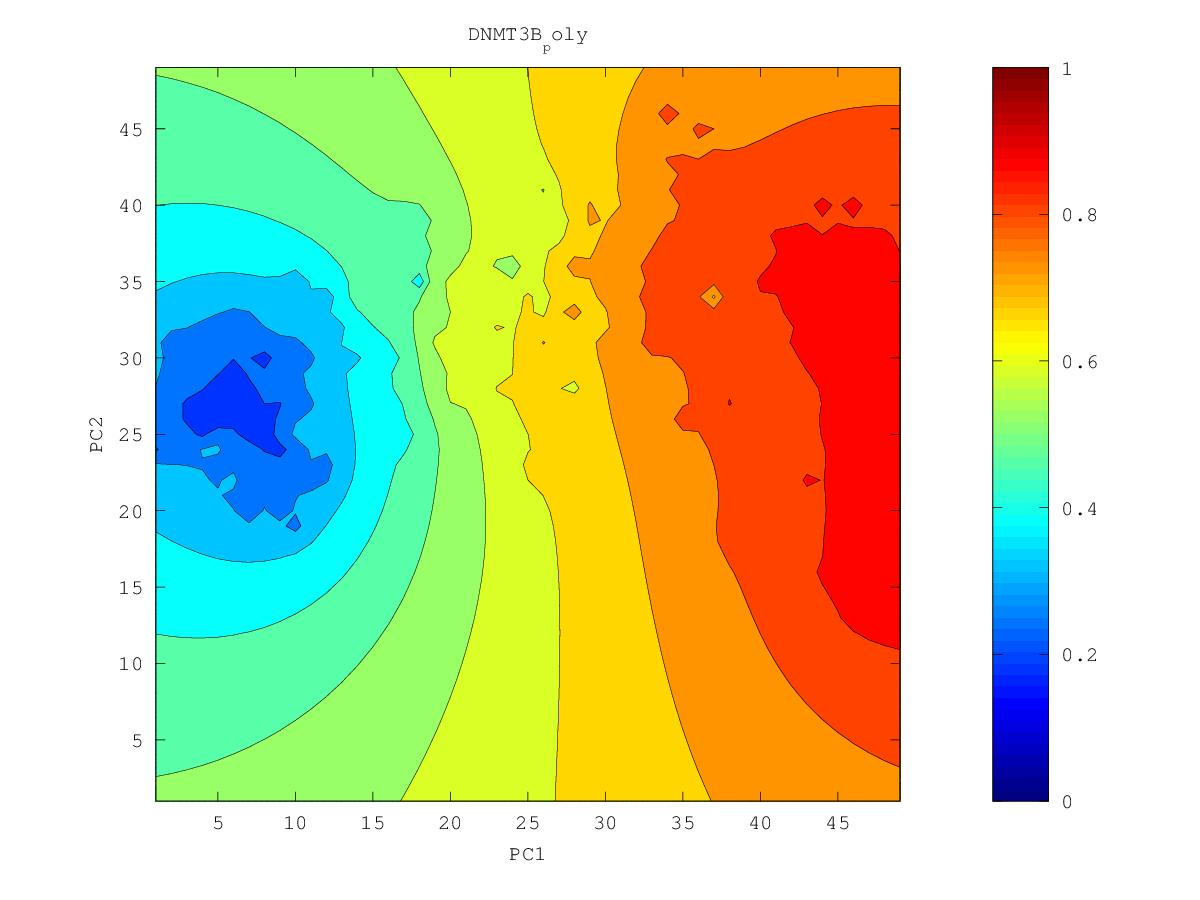

Data behind this chart, as committed beside it:
0.79192267432, 0.797147573296, 0.802665220829, 0.808496386345, 0.814658597002, 0.821161113993, 0.827999074674, 0.835150051698, 0.842587378136, 0.850379498809, 0.858880317884, 0.868071521289, 0.874296407979, 0.875953630356, 0.878616149946, 0.883487668554, 0.891773912646, 0.905882182384, 0.901636828534, 0.905212864879, 0.906452137751, 0.909205138107, 0.926083303631, 0.913964927349
0.7913, 0.7967, 0.8025, 0.8087, 0.8152, 0.8223, 0.8298, 0.8378, 0.8462, 0.8549, 0.865, 0.8834, 0.9068, 0.8828, 0.8808, 0.8841, 0.8923, 0.9109, 0.9015, 0.9053, 0.9129, 0.9206, 0.9065, 0.9084
0.7904, 0.796, 0.802, 0.8085, 0.8155, 0.8232, 0.8315, 0.8407, 0.851, 0.8609, 0.869, 0.8839, 0.9147, 0.8866, 0.8833, 0.8846, 0.8907, 0.9118, 0.9265, 0.9043, 0.9068, 0.9018, 0.8996, 0.9081
0.7892, 0.7949, 0.8011, 0.8079, 0.8153, 0.8236, 0.8331, 0.8438, 0.8572, 0.8954, 0.8719, 0.8802, 0.8842, 0.8893, 0.8904, 0.8849, 0.8897, 0.9029, 0.9007, 0.9043, 0.914, 0.8952, 0.8919, 0.8939
0.7876, 0.7934, 0.7998, 0.8067, 0.8144, 0.8233, 0.8342, 0.8487, 0.8599, 0.8687, 0.8727, 0.889, 0.8802, 0.8899, 0.8863, 0.884, 0.8877, 0.8916, 0.8932, 0.8932, 0.8902, 0.886, 0.8843, 0.8896
0.7856, 0.7915, 0.7979, 0.8049, 0.8127, 0.8218, 0.8331, 0.8528, 0.8627, 0.8873, 0.8718, 0.876, 0.8774, 0.8796, 0.881, 0.8837, 0.8996, 0.8901, 0.8895, 0.8896, 0.8825, 0.8777, 0.8762, 0.8778
0.7833, 0.7893, 0.7957, 0.8026, 0.8102, 0.8188, 0.8289, 0.8408, 0.8534, 0.8655, 0.8712, 0.8967, 0.8807, 0.8853, 0.8832, 0.8857, 0.886, 0.883, 0.8859, 0.8816, 0.8747, 0.8701, 0.8684, 0.8677
0.7807, 0.7866, 0.793, 0.7997, 0.807, 0.815, 0.8239, 0.834, 0.8471, 0.8644, 0.8664, 0.8888, 0.937, 0.8821, 0.8814, 0.8852, 0.8814, 0.8743, 0.8764, 0.8703, 0.8654, 0.8631, 0.8631, 0.8617
0.7778, 0.7838, 0.79, 0.7967, 0.8036, 0.811, 0.8189, 0.8274, 0.8369, 0.8466, 0.8579, 0.8867, 0.8736, 0.8826, 0.8827, 0.8743, 0.8702, 0.8668, 0.8697, 0.8623, 0.8578, 0.8566, 0.8665, 0.859
0.7747, 0.7807, 0.7871, 0.7936, 0.8003, 0.8072, 0.8142, 0.8215, 0.829, 0.8369, 0.8461, 0.8559, 0.8595, 0.8665, 0.8808, 0.8731, 0.8679, 0.8616, 0.8567, 0.8539, 0.8515, 0.8499, 0.8495, 0.8467
0.7714, 0.7776, 0.7842, 0.7911, 0.7977, 0.8041, 0.8106, 0.8169, 0.8227, 0.8288, 0.8357, 0.8429, 0.8492, 0.853, 0.8562, 0.871, 0.8594, 0.8695, 0.8495, 0.8529, 0.8494, 0.8472, 0.844, 0.8381
0.7678, 0.7745, 0.7818, 0.7898, 0.797, 0.8026, 0.8091, 0.8157, 0.8187, 0.8223, 0.8278, 0.8362, 0.8628, 0.8602, 0.8424, 0.8604, 0.8588, 0.842, 0.8388, 0.8412, 0.841, 0.8647, 0.8803, 0.8319
0.7639, 0.7711, 0.7798, 0.7917, 0.8054, 0.803, 0.8098, 0.8585, 0.8169, 0.8167, 0.8209, 0.8276, 0.8352, 0.8352, 0.8255, 0.7236, 0.8281, 0.8305, 0.8279, 0.8267, 0.8262, 0.8266, 0.8254, 0.8195
0.7594, 0.7672, 0.7769, 0.7907, 0.8131, 0.801, 0.8055, 0.8126, 0.8124, 0.8117, 0.8151, 0.8217, 0.8265, 0.8237, 0.8178, 0.8131, 0.8236, 0.8218, 0.8195, 0.8167, 0.8143, 0.8126, 0.8112, 0.8096
0.754, 0.7624, 0.774, 0.7872, 0.7911, 0.7964, 0.8095, 0.8084, 0.8345, 0.8072, 0.8103, 0.8258, 0.8556, 0.8244, 0.815, 0.8123, 0.8135, 0.8167, 0.8198, 0.8099, 0.8047, 0.8018, 0.8017, 0.8235
0.7475, 0.7559, 0.77, 0.8583, 0.7852, 0.7922, 0.8072, 0.7978, 0.8011, 0.7992, 0.8014, 0.818, 0.8208, 0.8223, 0.8128, 0.8103, 0.8105, 0.819, 0.8202, 0.8039, 0.7962, 0.7926, 0.7905, 0.7907
0.7397, 0.7467, 0.7559, 0.7656, 0.7711, 0.7948, 0.7885, 0.7807, 0.7919, 0.7976, 0.7868, 0.793, 0.8075, 0.8351, 0.8113, 0.8348, 0.8063, 0.8138, 0.8414, 0.7971, 0.7883, 0.7888, 0.782, 0.7737
0.7308, 0.7361, 0.742, 0.7478, 0.7535, 0.76, 0.7615, 0.7611, 0.7669, 0.7676, 0.7683, 0.7747, 0.7859, 0.7934, 0.797, 0.7979, 0.8041, 0.7925, 0.7874, 0.7896, 0.7803, 0.7841, 0.7715, 0.7596
0.7215, 0.7254, 0.7294, 0.7333, 0.7368, 0.7395, 0.7402, 0.7384, 0.748, 0.7352, 0.7479, 0.7562, 0.7642, 0.7715, 0.7763, 0.7742, 0.7661, 0.7644, 0.7713, 0.7761, 0.7639, 0.7552, 0.7496, 0.744
0.712, 0.7148, 0.7174, 0.7199, 0.7219, 0.7231, 0.7228, 0.7186, 0.6882, 0.7082, 0.7327, 0.7398, 0.7483, 0.7906, 0.7558, 0.7457, 0.7311, 0.7246, 0.761, 0.7471, 0.7391, 0.7339, 0.731, 0.7286
0.7025, 0.7042, 0.7059, 0.7072, 0.708, 0.7082, 0.7077, 0.7074, 0.7176, 0.7402, 0.7403, 0.7244, 0.7302, 0.7398, 0.7342, 0.7266, 0.7061, 0.6681, 0.7183, 0.7213, 0.7147, 0.71, 0.7137, 0.7149
0.6929, 0.6939, 0.6946, 0.695, 0.6948, 0.6939, 0.6923, 0.6911, 0.6931, 0.6967, 0.7002, 0.6965, 0.7113, 0.7735, 0.7149, 0.7144, 0.7573, 0.7125, 0.7077, 0.7041, 0.6861, 0.6456, 0.7072, 0.7068
0.6835, 0.6837, 0.6837, 0.6832, 0.682, 0.6798, 0.676, 0.6694, 0.6599, 0.6548, 0.6065, 0.648, 0.681, 0.692, 0.6897, 0.688, 0.7256, 0.7035, 0.7027, 0.6968, 0.6825, 0.6683, 0.7134, 0.7009
0.6742, 0.6738, 0.673, 0.6718, 0.6698, 0.6665, 0.6606, 0.6475, 0.5917, 0.6116, 0.627, 0.6405, 0.6558, 0.6616, 0.6644, 0.6459, 0.6536, 0.6919, 0.7389, 0.6997, 0.6955, 0.6853, 0.7039, 0.7002
0.665, 0.664, 0.6627, 0.6608, 0.6583, 0.6545, 0.6485, 0.6375, 0.6163, 0.6185, 0.63, 0.6341, 0.6336, 0.6269, 0.638, 0.6725, 0.6716, 0.6753, 0.6833, 0.6886, 0.6895, 0.6776, 0.6796, 0.675
0.656, 0.6545, 0.6527, 0.6503, 0.6474, 0.6436, 0.6386, 0.6322, 0.6258, 0.6237, 0.6243, 0.6224, 0.6103, 0.5603, 0.6023, 0.6447, 0.656, 0.6616, 0.6635, 0.6637, 0.6644, 0.6694, 0.6635, 0.6521
0.6472, 0.6452, 0.6429, 0.6402, 0.637, 0.6332, 0.6289, 0.6242, 0.6201, 0.6173, 0.6154, 0.6125, 0.603, 0.5884, 0.641, 0.6437, 0.6481, 0.6676, 0.6535, 0.6461, 0.6465, 0.6676, 0.6513, 0.6319
0.6385, 0.6361, 0.6333, 0.6302, 0.6267, 0.6227, 0.6184, 0.614, 0.6099, 0.6066, 0.6043, 0.603, 0.6038, 0.6138, 0.6411, 0.6586, 0.6373, 0.65, 0.6372, 0.629, 0.6264, 0.6254, 0.6191, 0.6091
0.63, 0.6272, 0.624, 0.6204, 0.6164, 0.612, 0.6072, 0.6022, 0.5973, 0.593, 0.59, 0.5894, 0.5926, 0.6023, 0.6239, 0.6345, 0.6179, 0.6164, 0.6158, 0.615, 0.6107, 0.6067, 0.5986, 0.5862
0.6218, 0.6185, 0.6148, 0.6108, 0.6062, 0.6012, 0.5956, 0.5894, 0.5826, 0.5759, 0.5711, 0.5696, 0.5725, 0.5845, 0.6016, 0.6064, 0.5946, 0.5994, 0.6064, 0.6315, 0.603, 0.609, 0.5932, 0.5616
0.6137, 0.61, 0.6059, 0.6013, 0.5963, 0.5906, 0.584, 0.5761, 0.5661, 0.5533, 0.5436, 0.5422, 0.5376, 0.5643, 0.5781, 0.5604, 0.5655, 0.5809, 0.6038, 0.5751, 0.5642, 0.5572, 0.546, 0.5288
0.6059, 0.6018, 0.5972, 0.5922, 0.5866, 0.5803, 0.5729, 0.5636, 0.5503, 0.5224, 0.4616, 0.5125, 0.4797, 0.4927, 0.4107, 0.5193, 0.5345, 0.5383, 0.5361, 0.5282, 0.5212, 0.5135, 0.5027, 0.4897
0.5983, 0.5938, 0.5889, 0.5835, 0.5775, 0.5706, 0.5627, 0.553, 0.5399, 0.5188, 0.498, 0.5, 0.4762, 0.4778, 0.4949, 0.505, 0.5086, 0.5038, 0.4916, 0.4806, 0.4815, 0.4757, 0.4582, 0.4486
0.5911, 0.5862, 0.581, 0.5752, 0.5688, 0.5617, 0.5536, 0.5442, 0.5332, 0.5205, 0.5086, 0.4969, 0.4717, 0.4726, 0.4909, 0.4953, 0.4888, 0.4753, 0.4492, 0.3909, 0.4462, 0.4446, 0.4204, 0.4163
0.5841, 0.579, 0.5734, 0.5673, 0.5606, 0.5533, 0.5451, 0.5361, 0.5262, 0.5157, 0.5051, 0.4946, 0.4846, 0.4812, 0.4875, 0.5153, 0.4758, 0.4511, 0.4269, 0.4059, 0.4197, 0.421, 0.4155, 0.4123
0.5775, 0.5721, 0.5662, 0.5598, 0.5529, 0.5453, 0.5371, 0.5281, 0.5186, 0.5085, 0.4982, 0.488, 0.4786, 0.4718, 0.4709, 0.483, 0.449, 0.4242, 0.4039, 0.3776, 0.3975, 0.3985, 0.3954, 0.3919
0.5713, 0.5656, 0.5595, 0.5528, 0.5456, 0.5378, 0.5294, 0.5203, 0.5106, 0.5003, 0.4895, 0.4783, 0.4668, 0.455, 0.4422, 0.4267, 0.4068, 0.3762, 0.3845, 0.3803, 0.378, 0.3752, 0.3714, 0.3676
0.5654, 0.5595, 0.5531, 0.5462, 0.5388, 0.5307, 0.5221, 0.5127, 0.5026, 0.4918, 0.4802, 0.4675, 0.4533, 0.4368, 0.4146, 0.3458, 0.3759, 0.3581, 0.3611, 0.3557, 0.3536, 0.3496, 0.344, 0.3438
0.5599, 0.5538, 0.5472, 0.5401, 0.5324, 0.5241, 0.5152, 0.5055, 0.495, 0.4836, 0.471, 0.4569, 0.4404, 0.4196, 0.3941, 0.373, 0.3671, 0.3549, 0.3325, 0.3001, 0.3262, 0.3224, 0.3063, 0.3238
0.5548, 0.5485, 0.5417, 0.5344, 0.5265, 0.518, 0.5088, 0.4989, 0.488, 0.4761, 0.4628, 0.4477, 0.4297, 0.4047, 0.3153, 0.3631, 0.3578, 0.3398, 0.3004, 0.2946, 0.3004, 0.2943, 0.2788, 0.3085
0.5501, 0.5437, 0.5367, 0.5293, 0.5212, 0.5125, 0.5031, 0.4929, 0.4817, 0.4695, 0.4558, 0.4404, 0.4225, 0.4005, 0.3753, 0.3619, 0.3474, 0.3269, 0.3007, 0.2754, 0.263, 0.2671, 0.2406, 0.251
0.5458, 0.5393, 0.5322, 0.5246, 0.5165, 0.5077, 0.4981, 0.4877, 0.4764, 0.464, 0.4502, 0.4349, 0.4176, 0.3983, 0.3779, 0.3573, 0.3355, 0.3124, 0.2828, 0.2162, 0.2548, 0.2543, 0.2432, 0.2223
0.5419, 0.5353, 0.5282, 0.5206, 0.5123, 0.5034, 0.4938, 0.4834, 0.472, 0.4596, 0.4459, 0.4307, 0.4139, 0.3951, 0.374, 0.3486, 0.3123, 0.295, 0.2529, 0.247, 0.2482, 0.2342, 0.2237, 0.2025
0.5385, 0.5318, 0.5247, 0.517, 0.5088, 0.4999, 0.4903, 0.4799, 0.4686, 0.4563, 0.4427, 0.4279, 0.4113, 0.3928, 0.3715, 0.3447, 0.3038, 0.2828, 0.2675, 0.2451, 0.2221, 0.1728, 0.1846, 0.221
0.5355, 0.5288, 0.5217, 0.514, 0.5058, 0.497, 0.4875, 0.4772, 0.4661, 0.454, 0.4408, 0.4263, 0.4103, 0.3924, 0.372, 0.3479, 0.3186, 0.2695, 0.2576, 0.2623, 0.2455, 0.2214, 0.1934, 0.1757
0.5329, 0.5262, 0.5192, 0.5116, 0.5035, 0.4948, 0.4854, 0.4754, 0.4645, 0.4528, 0.44, 0.4261, 0.4108, 0.3939, 0.375, 0.3535, 0.3289, 0.3011, 0.2822, 0.2666, 0.2611, 0.2456, 0.2233, 0.2214
0.5307, 0.5241, 0.5171, 0.5097, 0.5017, 0.4932, 0.4841, 0.4743, 0.4638, 0.4525, 0.4402, 0.427, 0.4126, 0.3969, 0.3797, 0.3606, 0.3391, 0.3144, 0.2907, 0.2683, 0.2756, 0.2667, 0.2317, 0.233
0.5289, 0.5224, 0.5155, 0.5082, 0.5004, 0.4922, 0.4833, 0.4739, 0.4638, 0.453, 0.4414, 0.429, 0.4156, 0.4012, 0.3857, 0.3687, 0.3495, 0.3234, 0.2761, 0.3016, 0.2978, 0.289, 0.276, 0.2734
0.5274, 0.5211, 0.5144, 0.5073, 0.4997, 0.4917, 0.4832, 0.4741, 0.4645, 0.4543, 0.4434, 0.4319, 0.4196, 0.4065, 0.3926, 0.3779, 0.362, 0.3451, 0.3311, 0.3245, 0.3186, 0.3119, 0.3057, 0.3009
